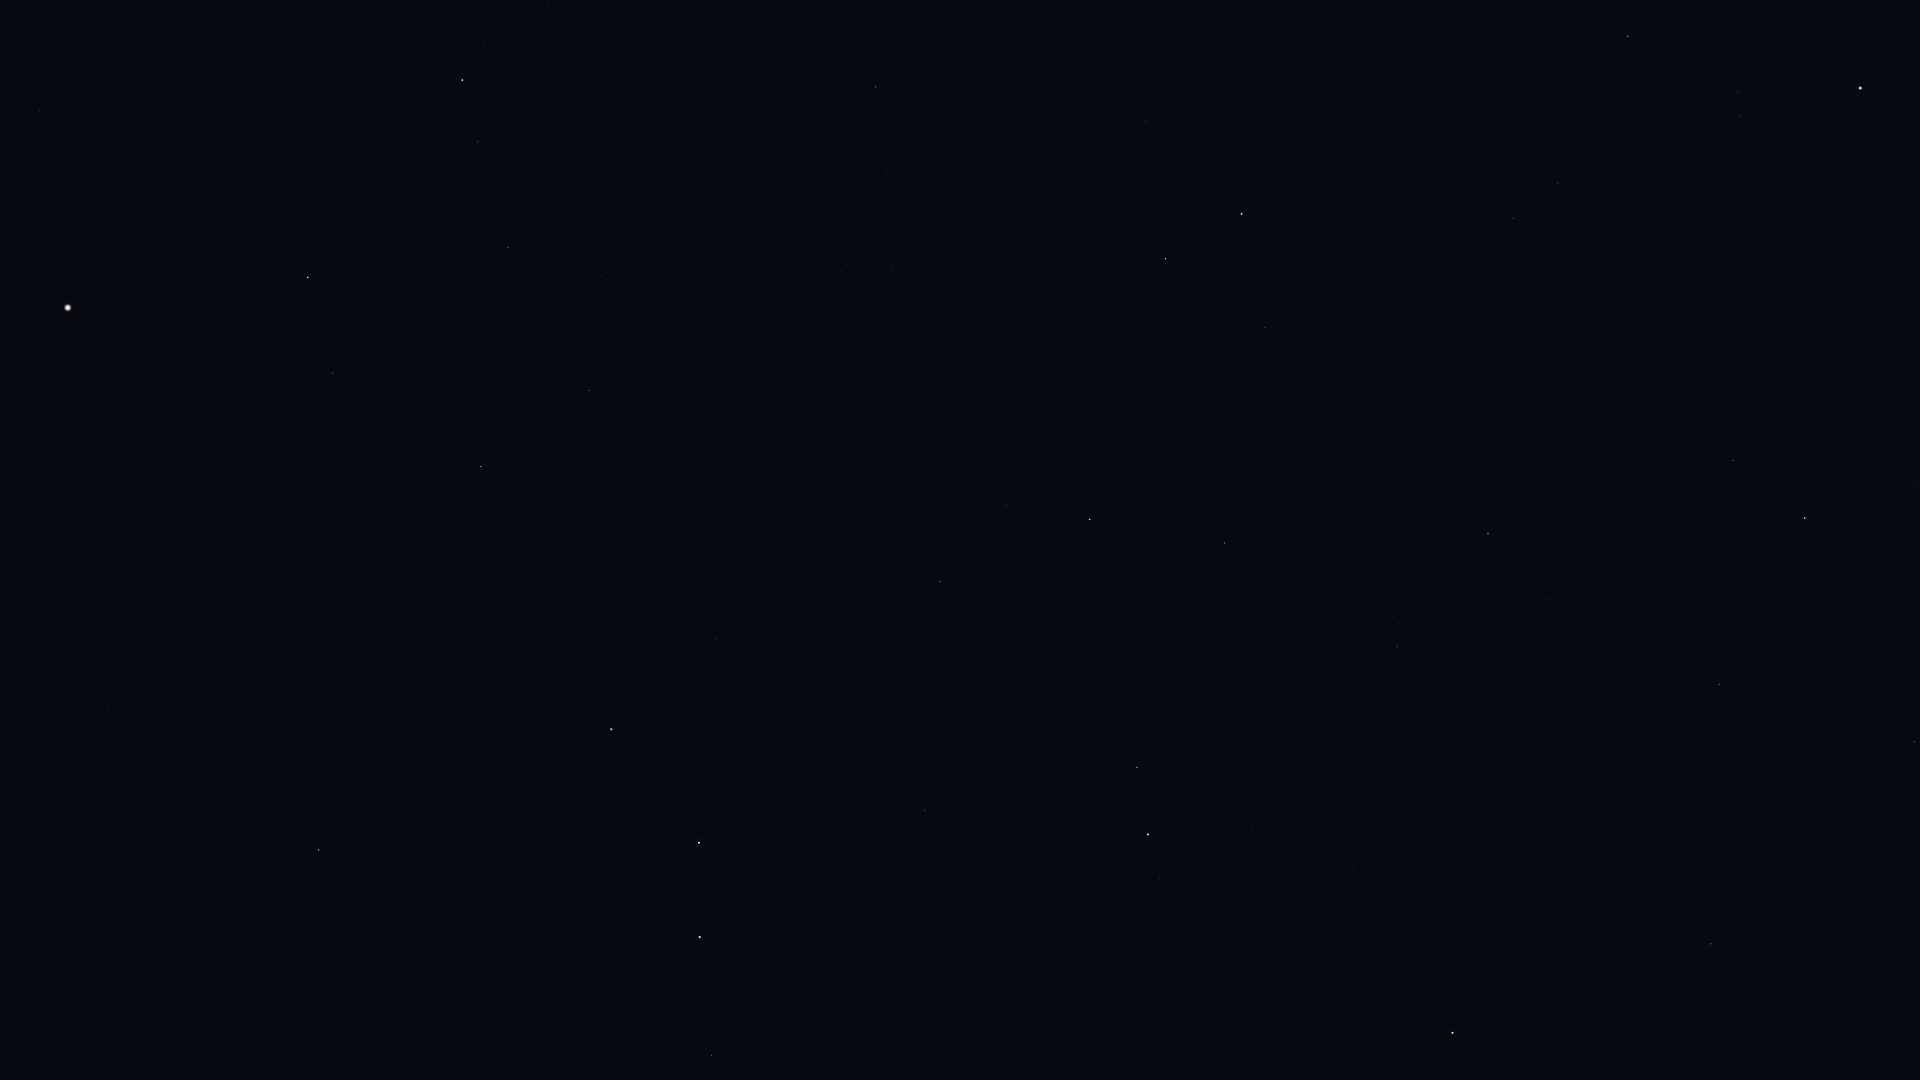

Source data for this figure (header and first rows):
Star_ID, Name, X, Y
58952, Tonatiuh, 1148, 1061
59774, Megrez, 712, 1055
61177, Funi, 1094, 1026
61281, HIP 61281, 992, 1020
61317, Chara, 368, 959
62223, La Superba, 466, 928
62423, Tianyi, 929, 987
62956, Alioth, 700, 937
63076, Taiyi, 903, 966
63125, Cor Caroli, 319, 850
64394, HIP 64394, 108, 709
65378, Mizar, 699, 843
65477, Alcor, 701, 839
66192, Liesma, 684, 805
67301, Alkaid, 611, 729
68756, Thuban, 925, 810
69673, Arcturus, 68, 308
69732, Xuange, 594, 606
71053, HIP 71053, 333, 373
71075, Seginus, 481, 467
71795, HIP 71795, 39, 111
72105, Izar, 308, 278
72487, Merga, 658, 503
72607, Kochab, 1148, 834
72845, Arcalís, 170, 119
73136, Baekdu, 1166, 836
73555, Nekkar, 589, 391
74961, Nikawiy, 656, 355
75097, Pherkad, 1137, 767
75411, Alkalurops, 601, 276
75458, Edasich, 940, 582
75695, Nusakan, 478, 142
76127, HIP 76127, 531, 159
76267, Alphecca, 462, 80
76952, HIP 76952, 484, 45
77512, HIP 77512, 506, 17
77760, HIP 77760, 760, 271
78159, HIP 78159, 548, 3
78493, HIP 78493, 606, 41
78527, HIP 78527, 1006, 506
79992, HIP 79992, 891, 269
80076, Hunor, 826, 177
80331, Athebyne, 1090, 520
80838, Ogma, 825, 106
81126, HIP 81126, 887, 170
81833, HIP 81833, 876, 87
83608, Alrakis, 1112, 334
83895, Aldhibah, 1224, 543
85670, Rastaban, 1165, 259
85822, Yildun, 1415, 952
86414, HIP 86414, 1146, 121
86614, Dziban, 1333, 648
86782, Alruba, 1217, 274
87585, Grumium, 1265, 328
87833, Eltanin, 1241, 214
90344, Fafnir, 1386, 492
94376, Altais, 1488, 533
95853, HIP 95853, 1558, 183
96100, Alsafi, 1523, 581
97165, Fawaris, 1628, 36
... 6 more rows
